Photos from the image-classification dataset "bali-3" in the GitHub repository realtechsupport/c-plus-r. Its 3 classes are: aroid, cacao, passiflora.

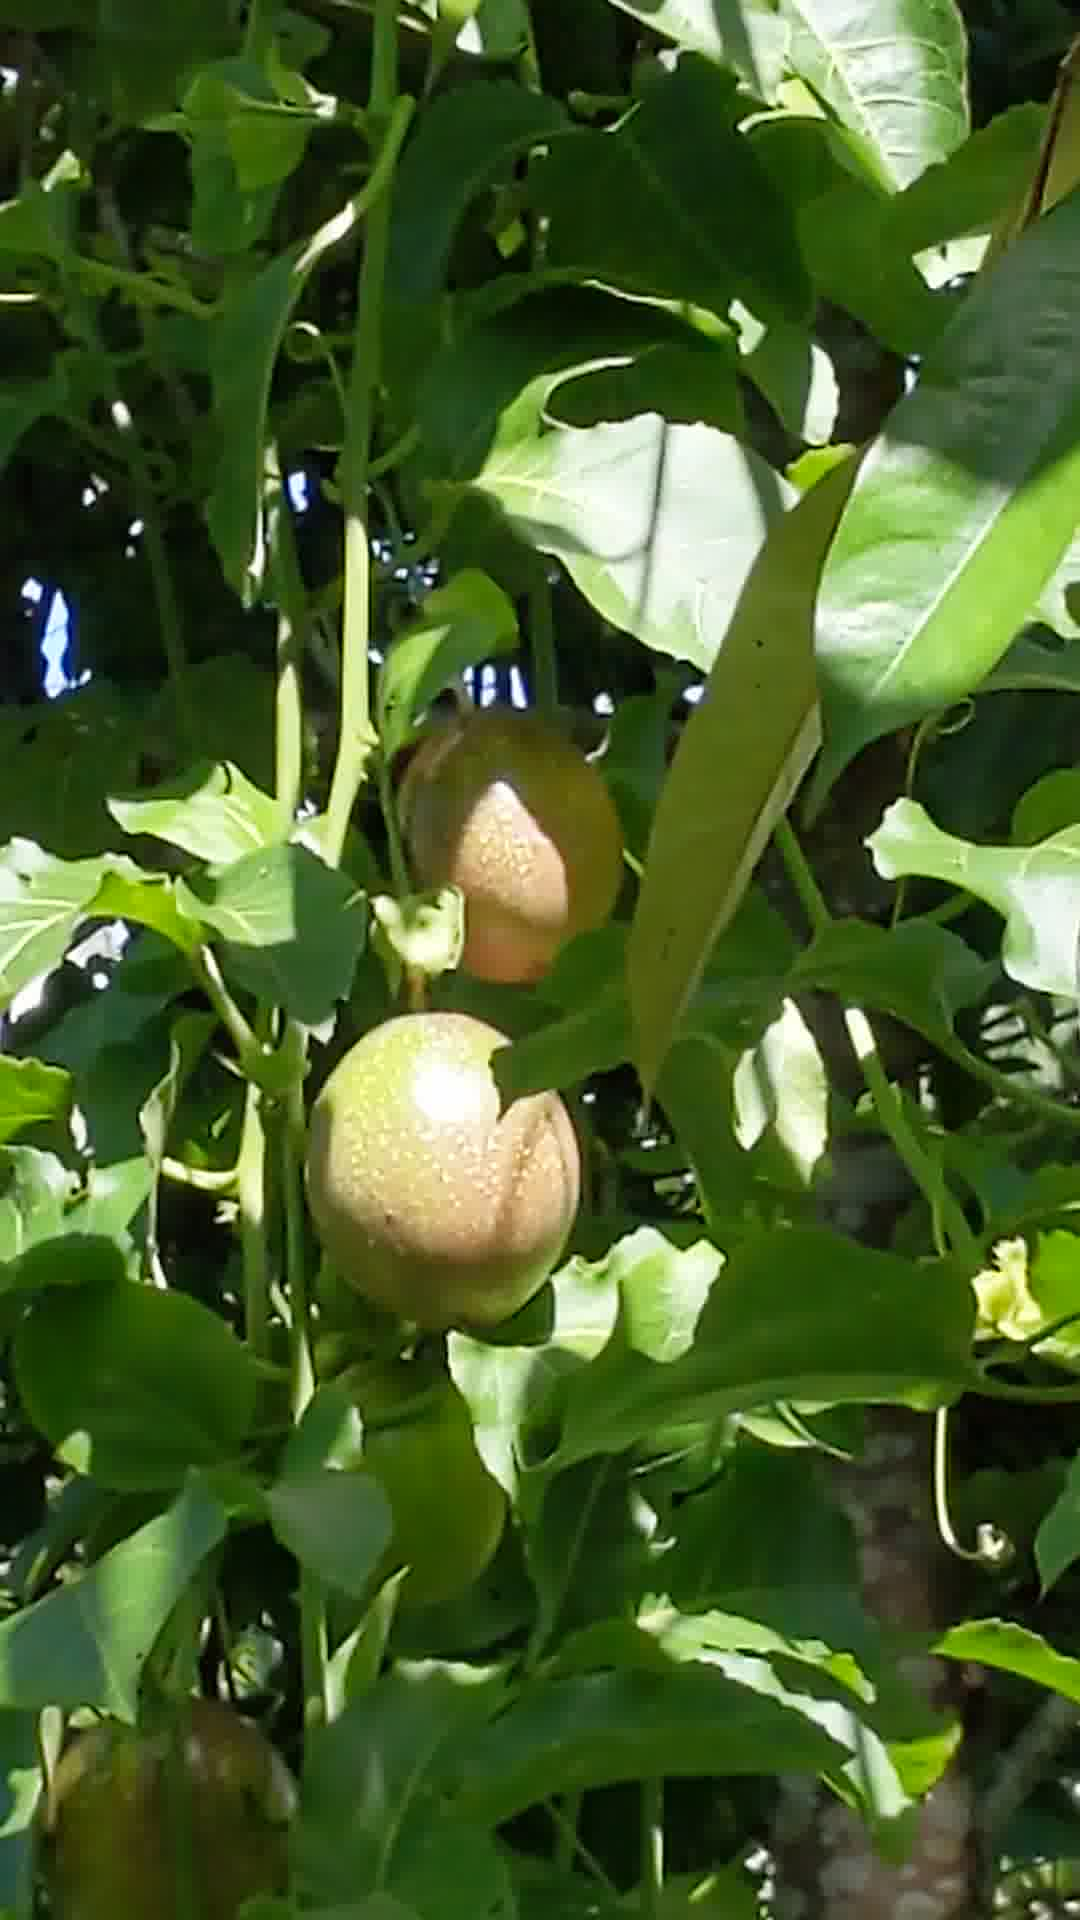
Label: passiflora

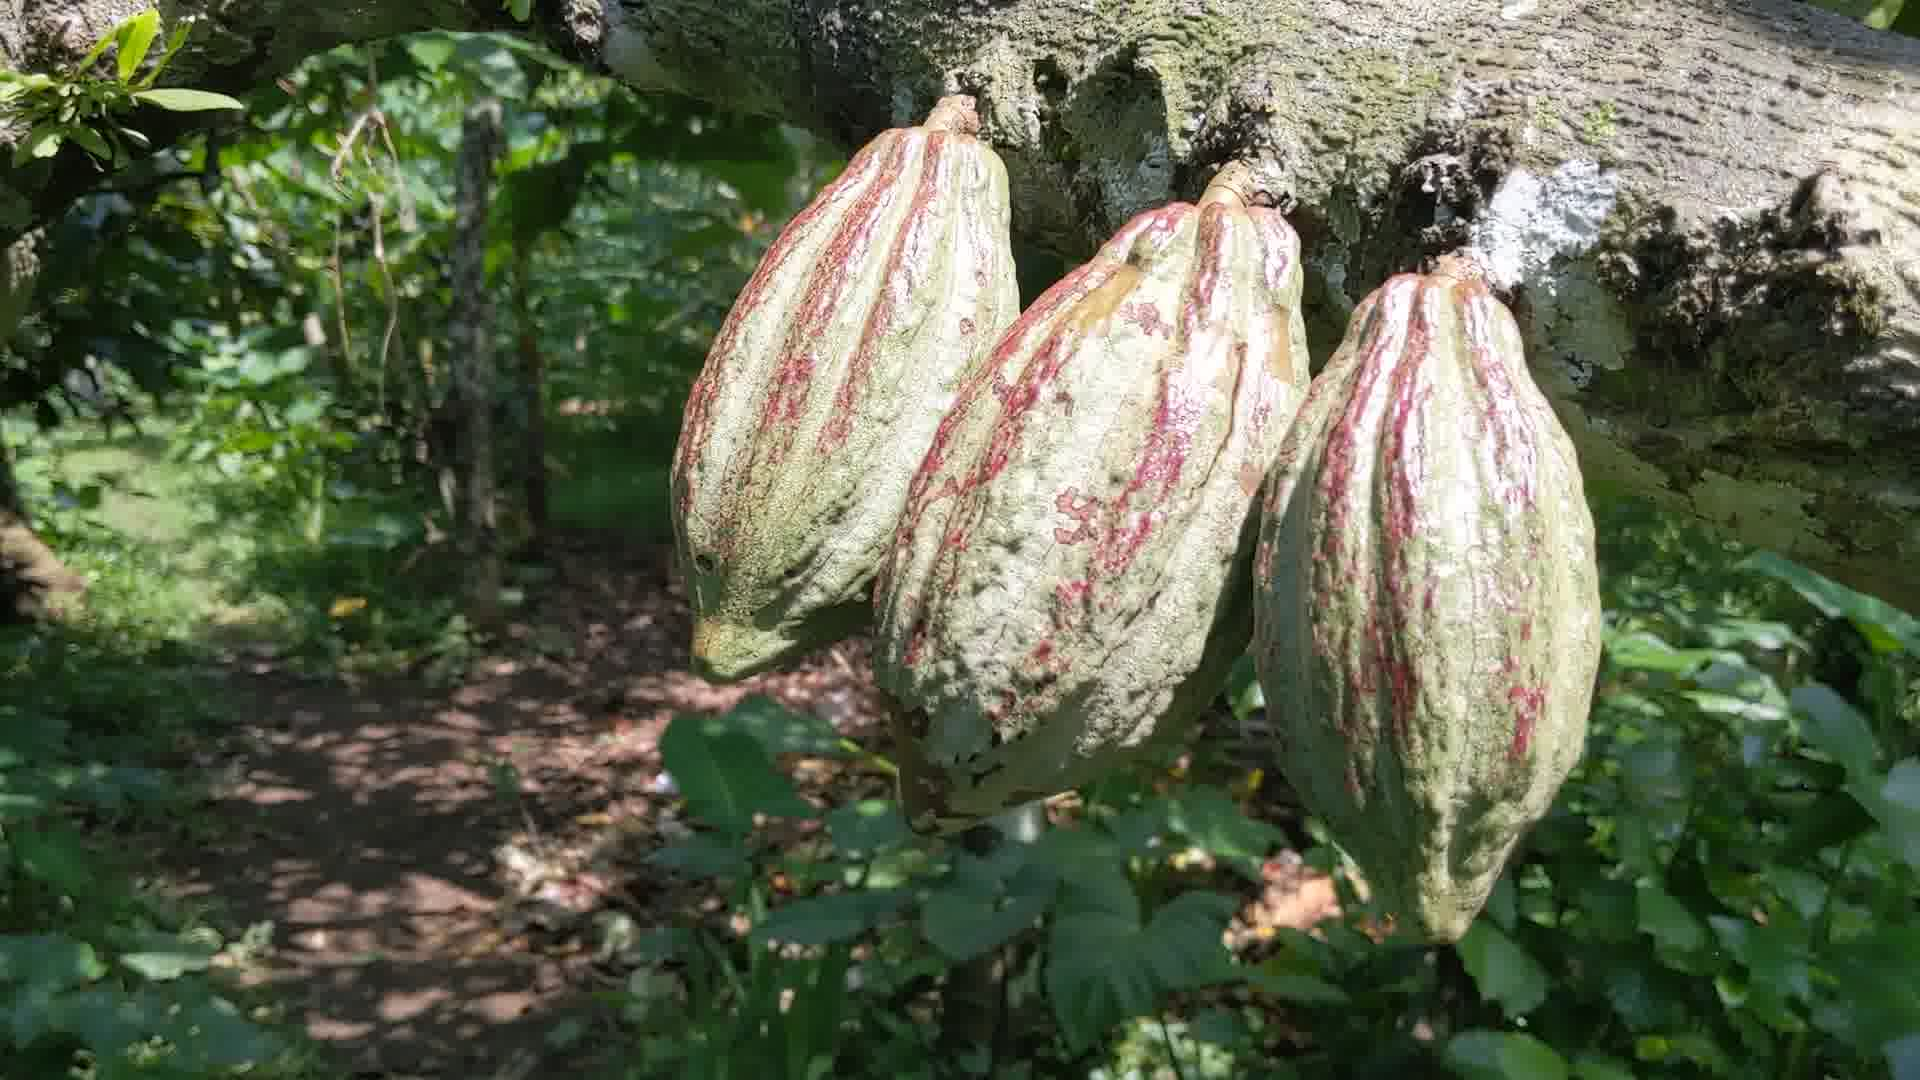
Label: cacao

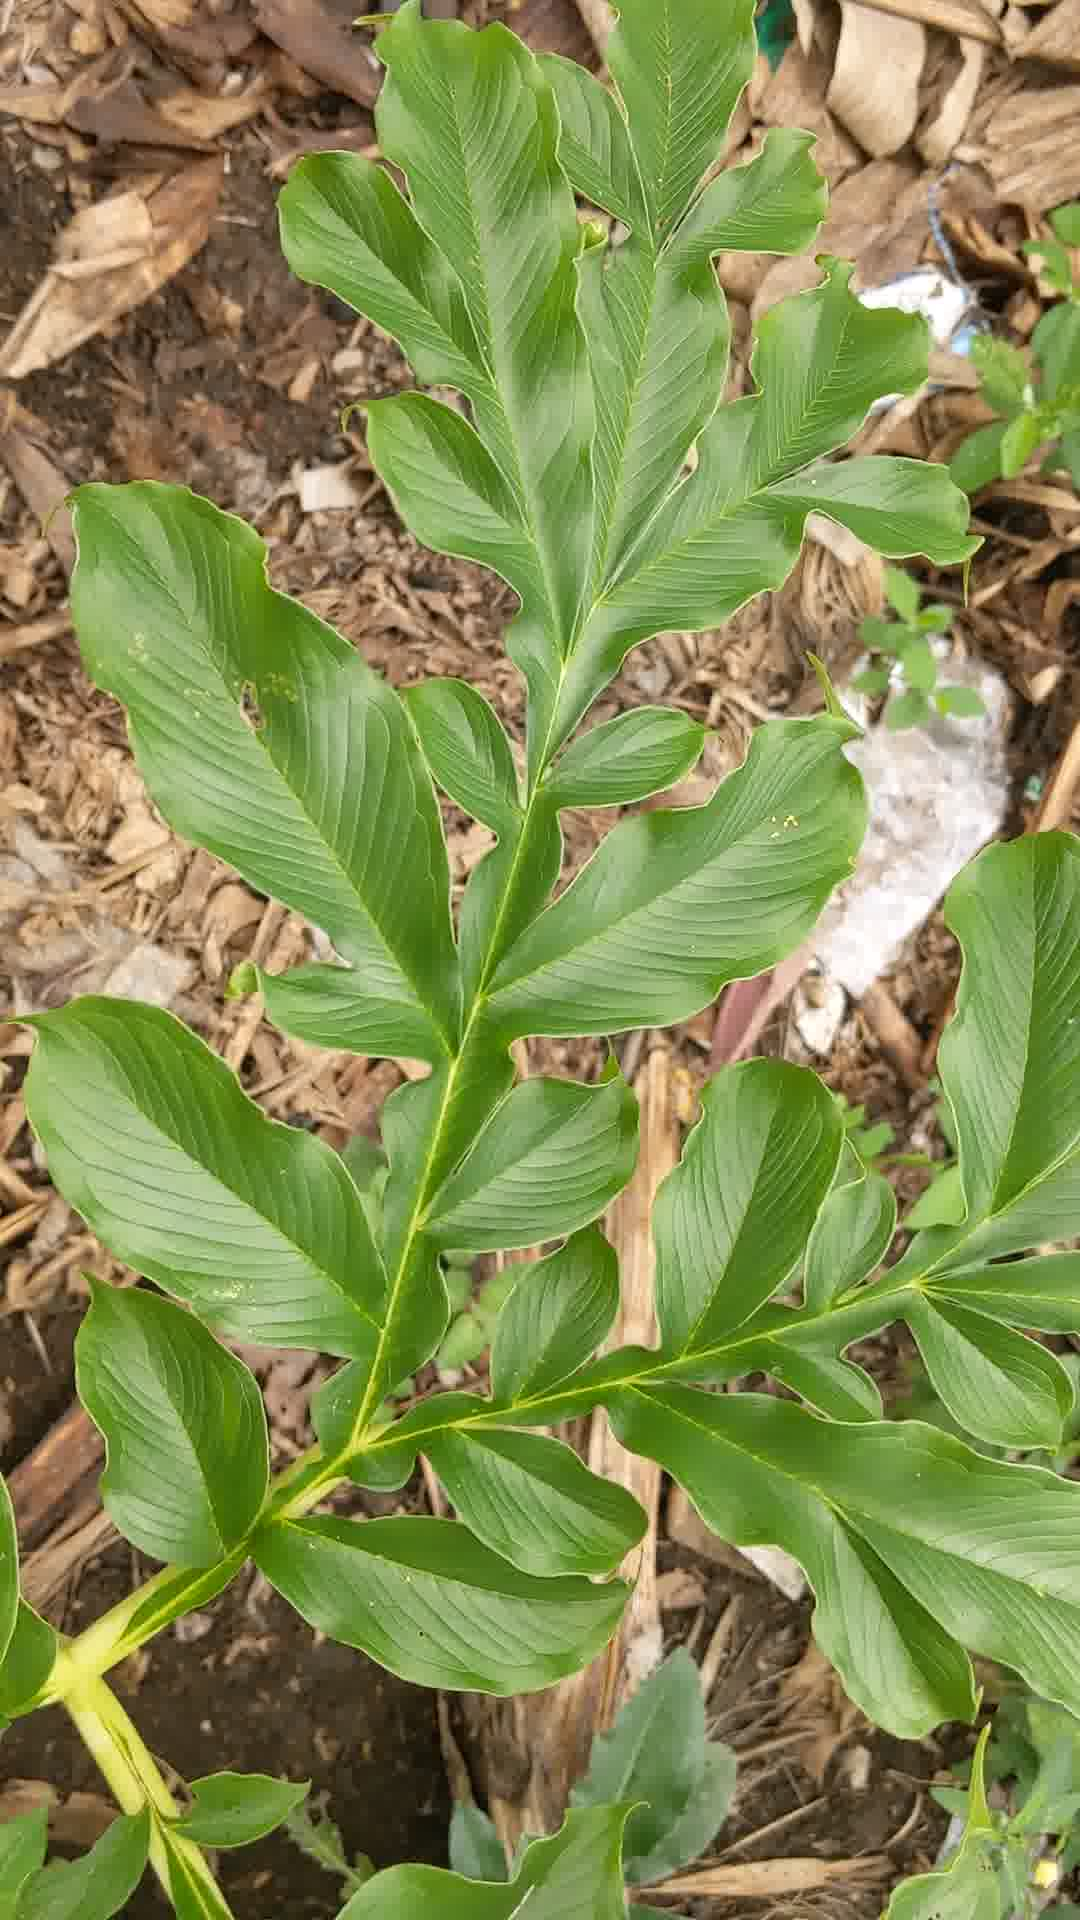
Label: aroid

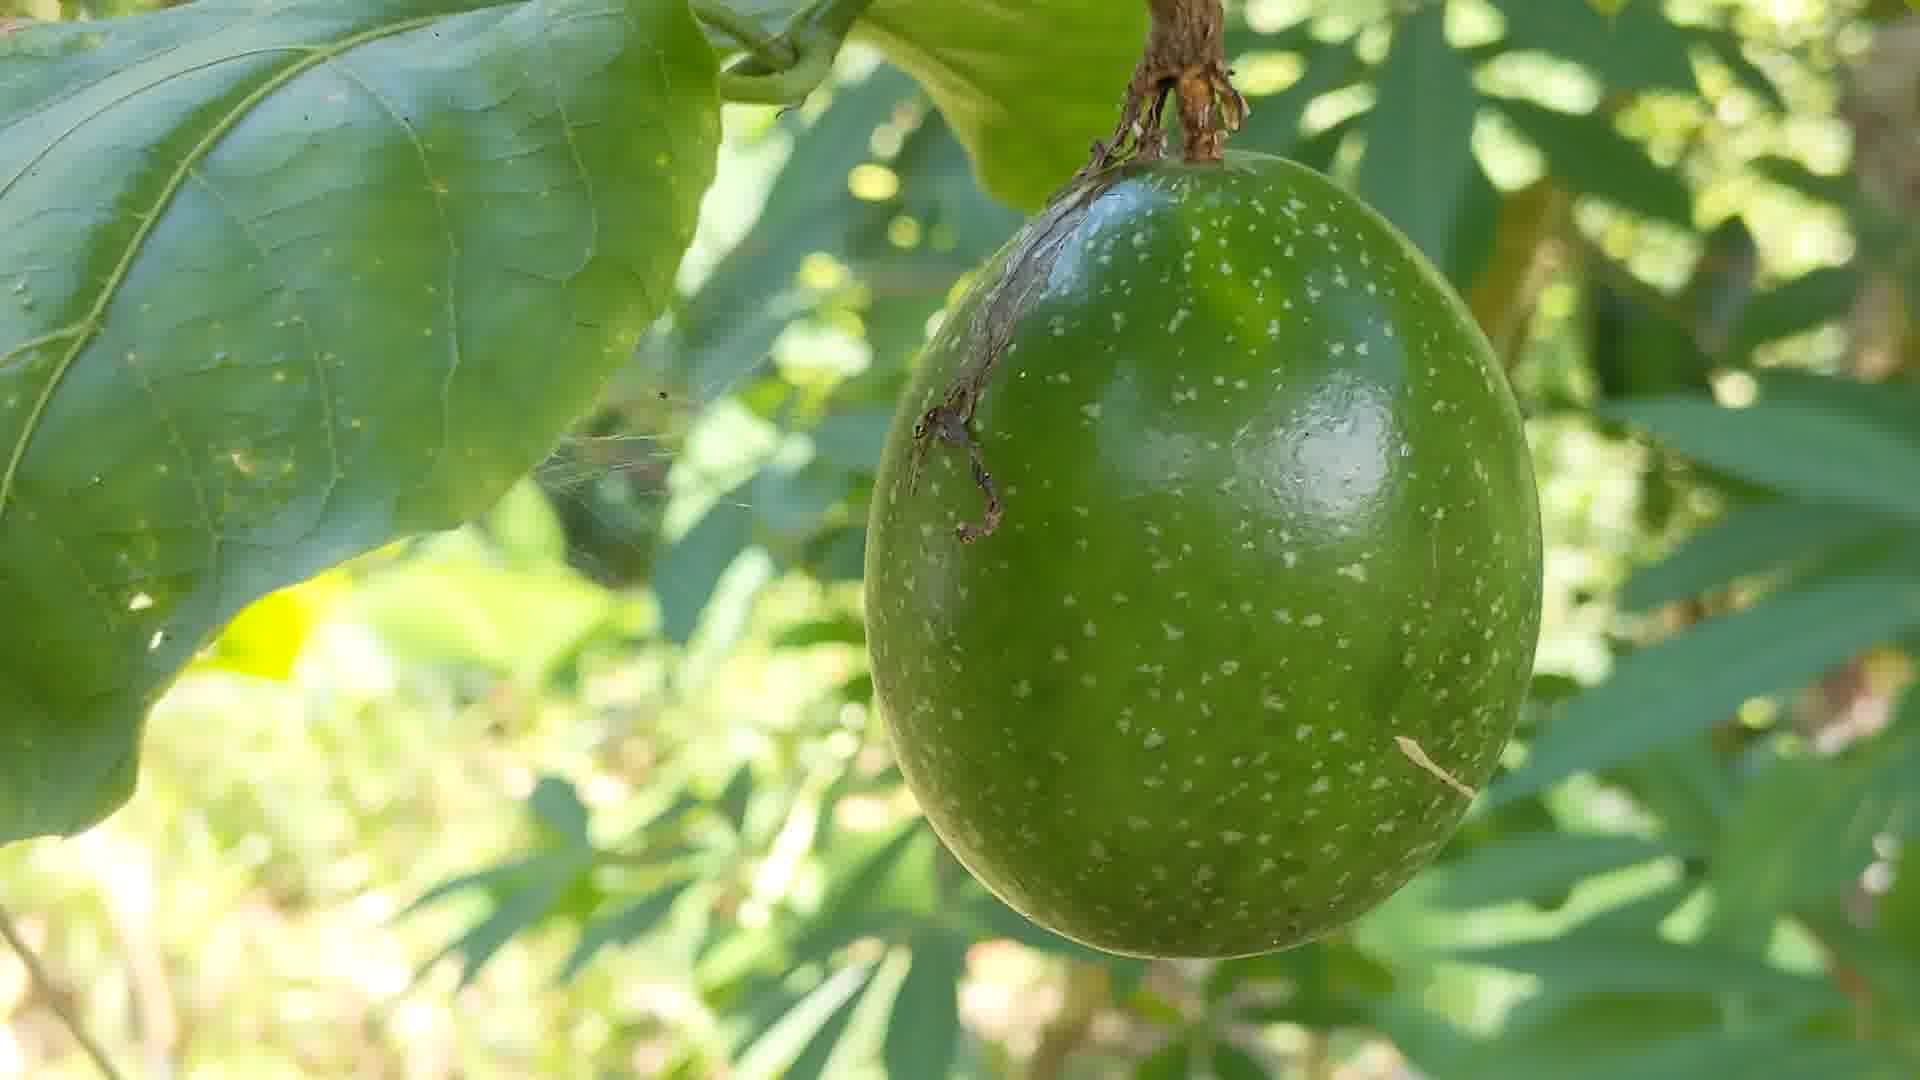
Label: passiflora

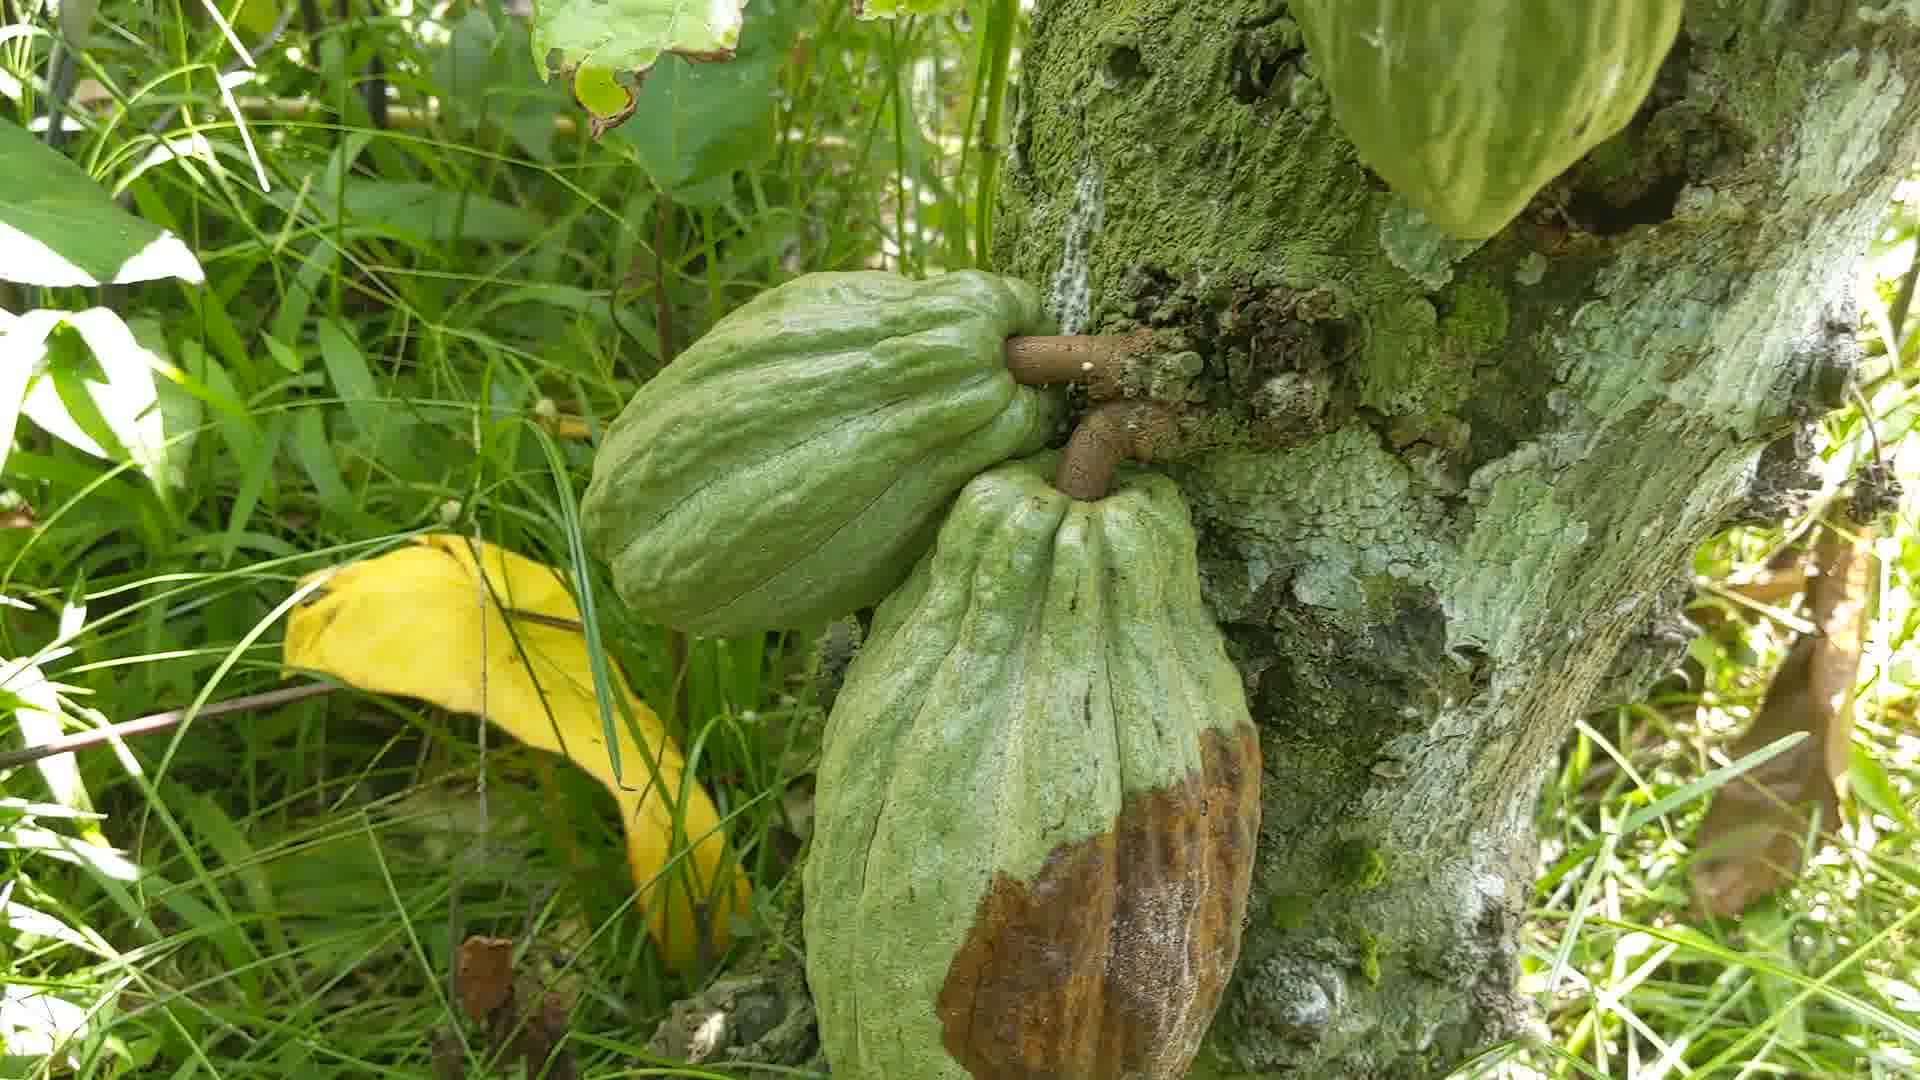
Label: cacao

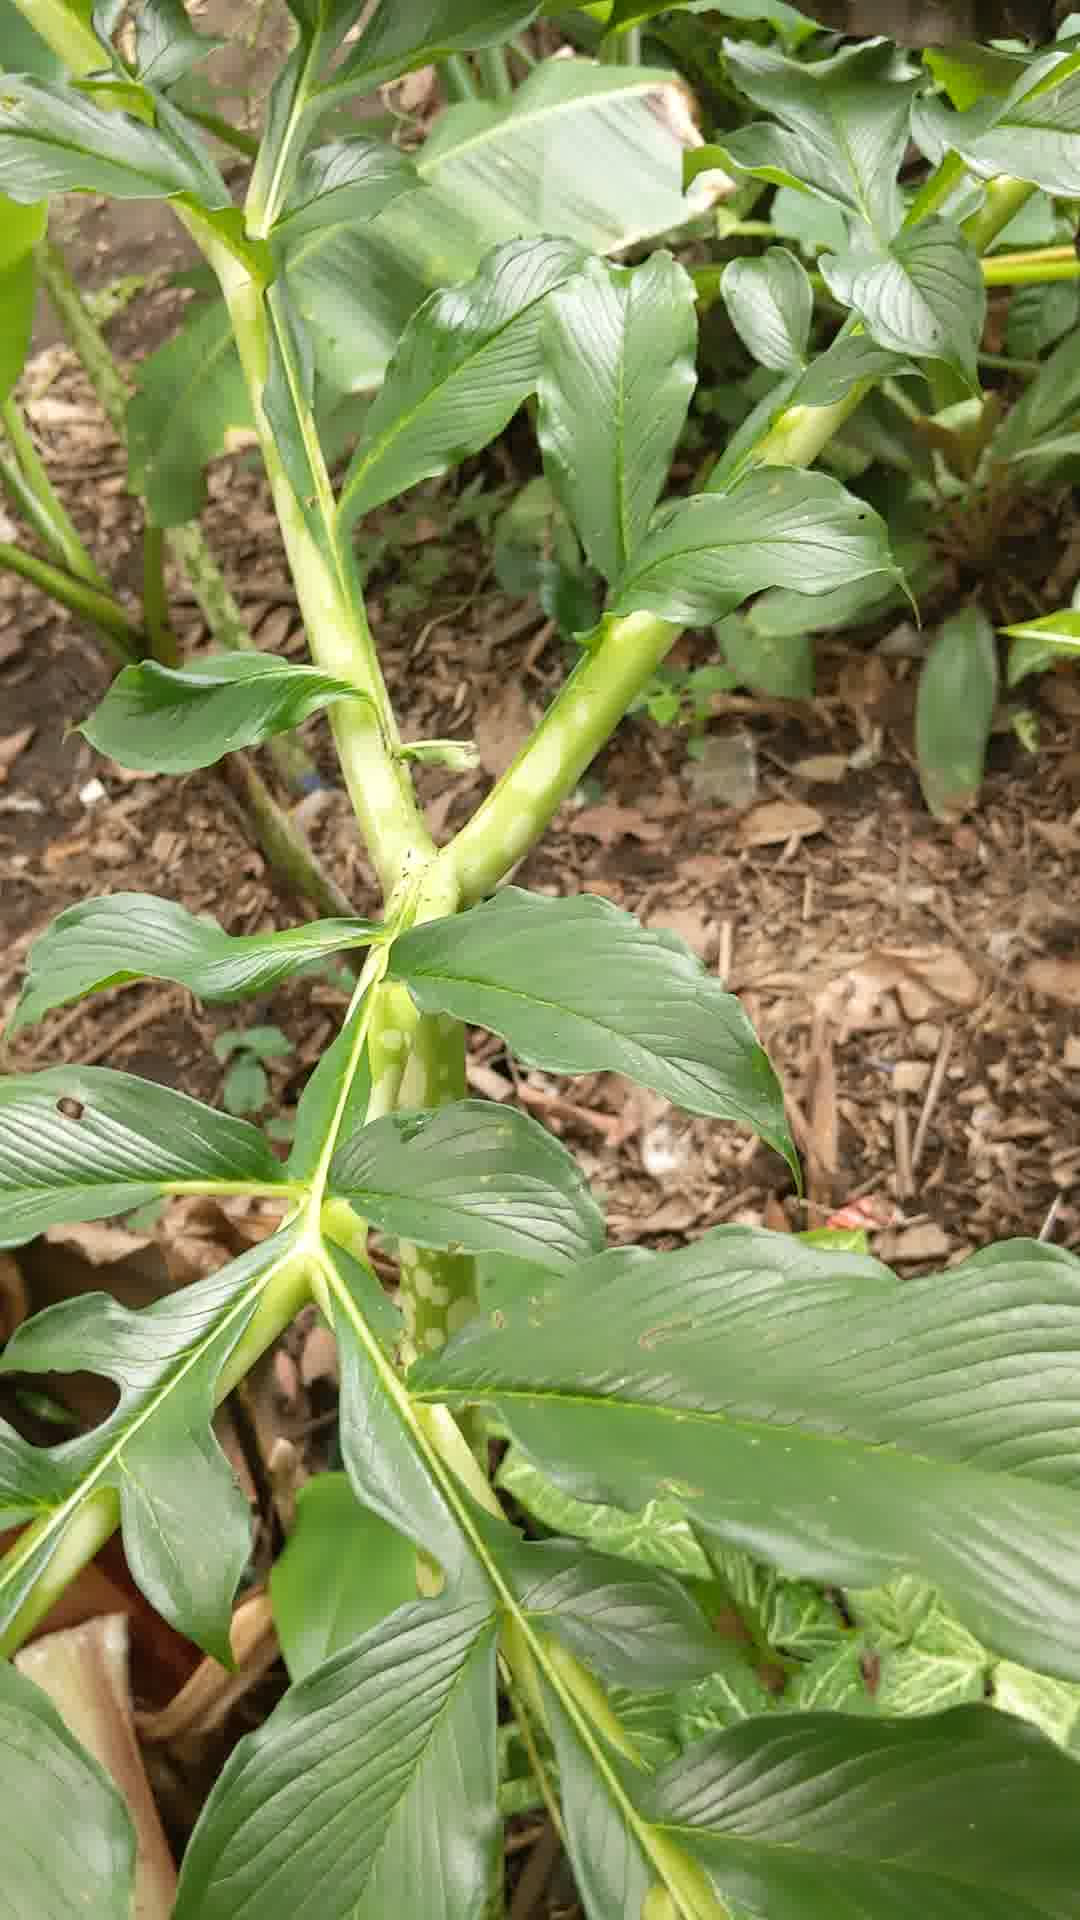
Label: aroid
